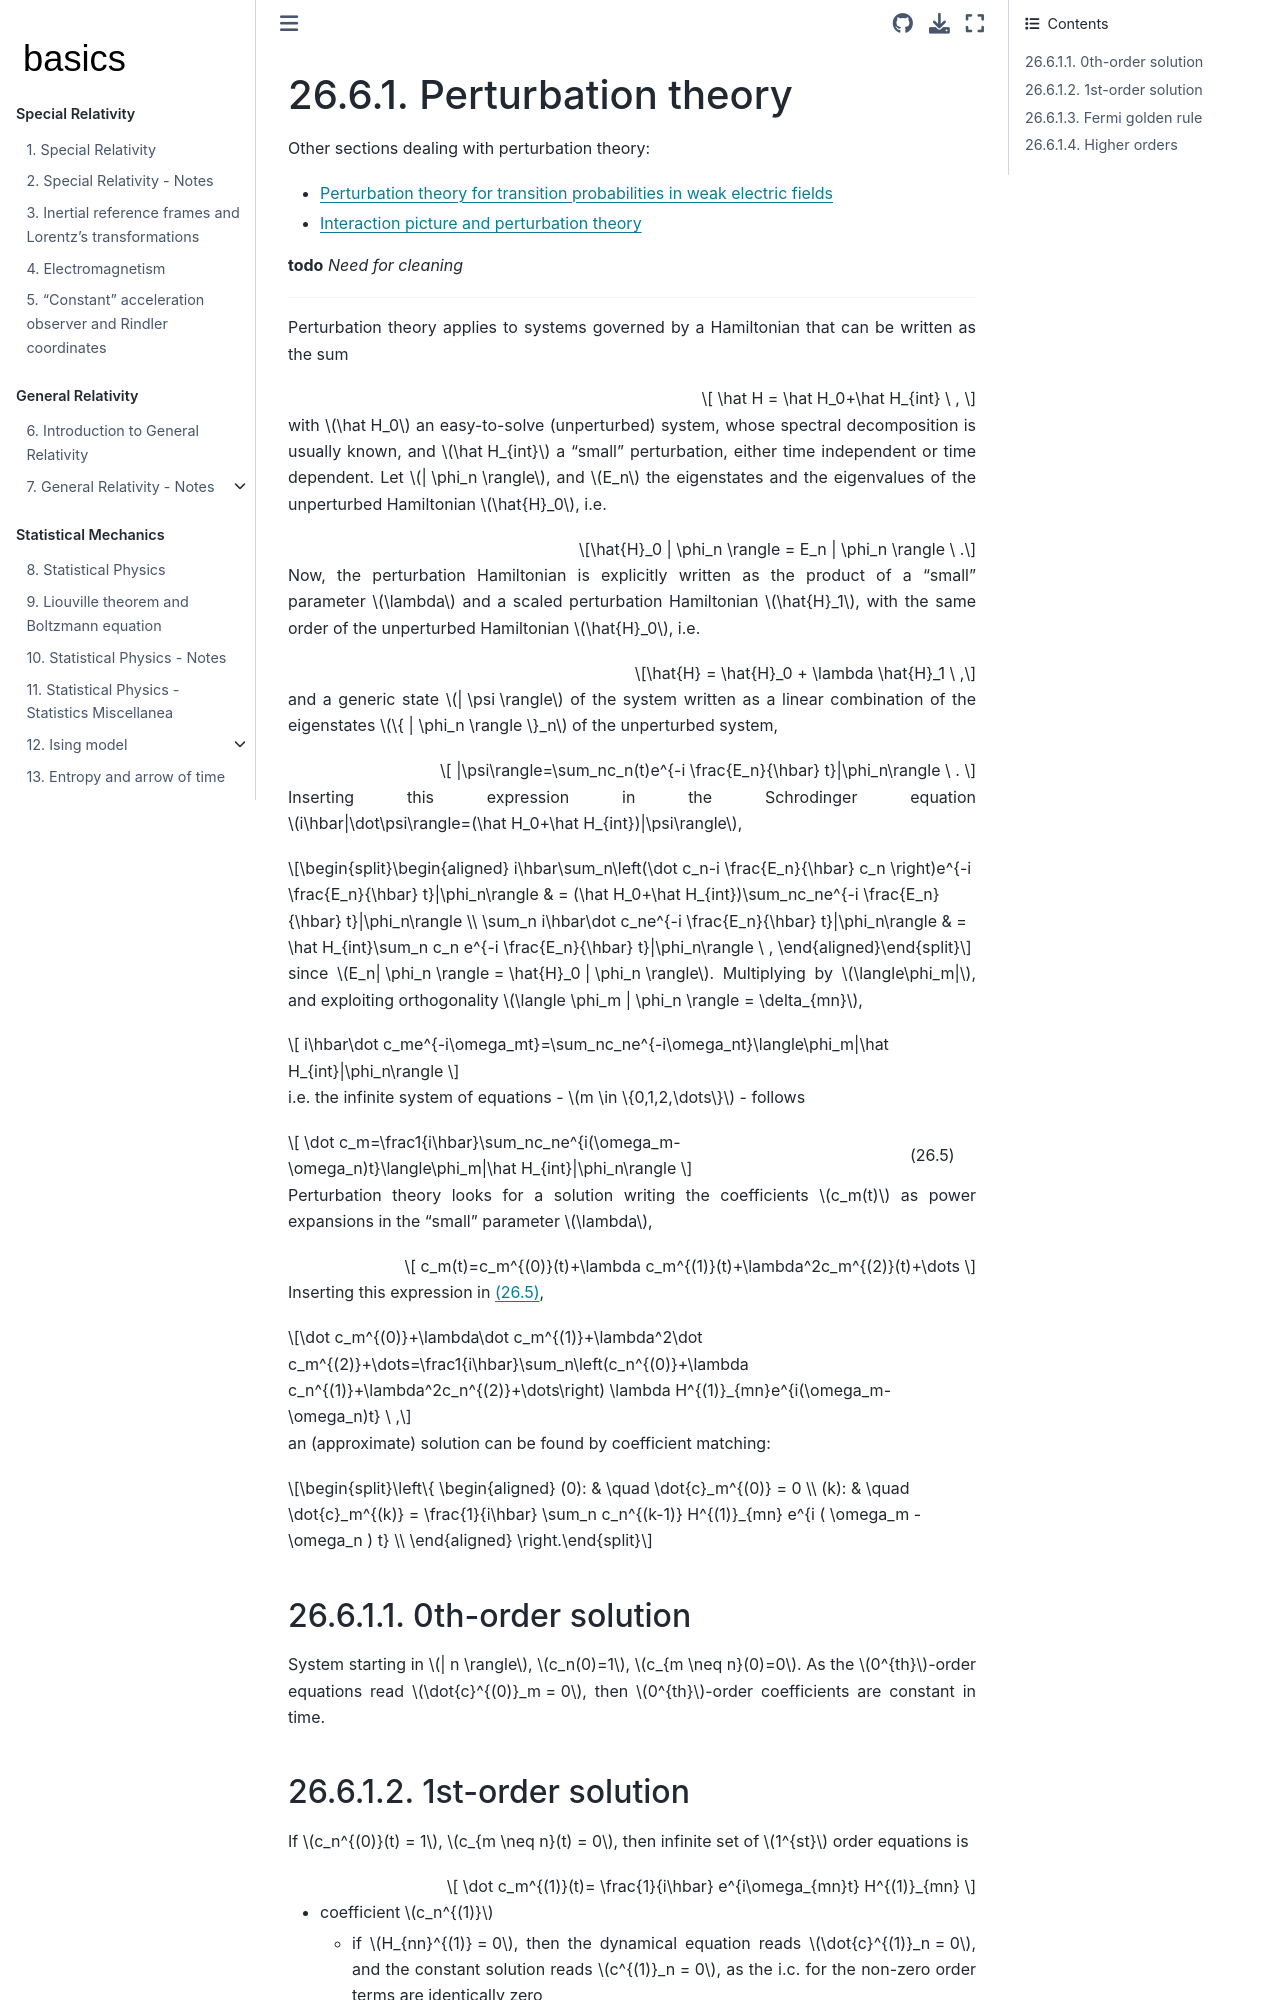

repository: Basics2022/bbooks-physics-modern · page: ch/quantum-mechanics/qft/interactions-perturbation.html · generator: jekyll

(quantum-mechanics:qft:interactions:perturbation-theory)=
# Perturbation theory

Other sections dealing with perturbation theory:
* [Perturbation theory for transition probabilities in weak electric fields](quantum-mechanics:history:heisenberg-reinterpretation:transition-perturbation-theory)
* [Interaction picture and perturbation theory](quantum-mechanics:einstein-coeffs-interaction-picture:perturbation)

**todo** *Need for cleaning*

---

Perturbation theory applies to systems governed by a Hamiltonian that can be written as the sum

$$
\hat H = \hat H_0+\hat H_{int} \ ,
$$

with $\hat H_0$ an easy-to-solve (unperturbed) system, whose spectral decomposition is usually known, and $\hat H_{int}$ a "small" perturbation, either time independent or time dependent. Let $| \phi_n \rangle$, and $E_n$ the eigenstates and the eigenvalues of the unperturbed Hamiltonian $\hat{H}_0$, i.e.

$$\hat{H}_0 | \phi_n \rangle = E_n | \phi_n \rangle \ .$$

Now, the perturbation Hamiltonian is explicitly written as the product of a "small" parameter $\lambda$ and a scaled perturbation Hamiltonian $\hat{H}_1$, with the same order of the unperturbed Hamiltonian $\hat{H}_0$, i.e.

$$\hat{H} = \hat{H}_0 + \lambda \hat{H}_1 \ ,$$

and a generic state $| \psi \rangle$ of the system written as a linear combination of the eigenstates $\{ | \phi_n \rangle \}_n$ of the unperturbed system,

$$
|\psi\rangle=\sum_nc_n(t)e^{-i \frac{E_n}{\hbar} t}|\phi_n\rangle \ .
$$

Inserting this expression in the Schrodinger equation $i\hbar|\dot\psi\rangle=(\hat H_0+\hat H_{int})|\psi\rangle$,

$$\begin{aligned}
i\hbar\sum_n\left(\dot c_n-i \frac{E_n}{\hbar} c_n \right)e^{-i \frac{E_n}{\hbar} t}|\phi_n\rangle & = (\hat H_0+\hat H_{int})\sum_nc_ne^{-i \frac{E_n}{\hbar} t}|\phi_n\rangle \\
 \sum_n i\hbar\dot c_ne^{-i \frac{E_n}{\hbar} t}|\phi_n\rangle & = \hat H_{int}\sum_n c_n e^{-i \frac{E_n}{\hbar} t}|\phi_n\rangle \ , 
\end{aligned}$$

since $E_n| \phi_n \rangle = \hat{H}_0 | \phi_n \rangle$. Multiplying by $\langle\phi_m|$, and exploiting orthogonality $\langle \phi_m | \phi_n \rangle = \delta_{mn}$,

$$
i\hbar\dot c_me^{-i\omega_mt}=\sum_nc_ne^{-i\omega_nt}\langle\phi_m|\hat H_{int}|\phi_n\rangle
$$

i.e. the infinite system of equations - $m \in \{0,1,2,\dots\}$ - follows

$$
\dot c_m=\frac1{i\hbar}\sum_nc_ne^{i(\omega_m-\omega_n)t}\langle\phi_m|\hat H_{int}|\phi_n\rangle
$$ (eq:interaction:perturbation)

Perturbation theory looks for a solution writing the coefficients $c_m(t)$ as power expansions in the "small" parameter $\lambda$,

$$
c_m(t)=c_m^{(0)}(t)+\lambda c_m^{(1)}(t)+\lambda^2c_m^{(2)}(t)+\dots
$$

Inserting this expression in {eq}`eq:interaction:perturbation`, 

$$\dot c_m^{(0)}+\lambda\dot c_m^{(1)}+\lambda^2\dot c_m^{(2)}+\dots=\frac1{i\hbar}\sum_n\left(c_n^{(0)}+\lambda c_n^{(1)}+\lambda^2c_n^{(2)}+\dots\right) \lambda H^{(1)}_{mn}e^{i(\omega_m-\omega_n)t} \ ,$$

an (approximate) solution can be found by coefficient matching:

$$\left\{ \begin{aligned}
(0): & \quad \dot{c}_m^{(0)} = 0 \\
(k): & \quad \dot{c}_m^{(k)} = \frac{1}{i\hbar} \sum_n c_n^{(k-1)} H^{(1)}_{mn} e^{i ( \omega_m - \omega_n ) t} \\
\end{aligned} \right.$$


## 0th-order solution

System starting in $| n \rangle$, $c_n(0)=1$, $c_{m \neq n}(0)=0$. As the $0^{th}$-order equations read $\dot{c}^{(0)}_m = 0$, then $0^{th}$-order coefficients are constant in time.
